Photos from the image-classification dataset "CNN" in the GitHub repository satyatejachikatla/SVMvsCNN. Its 2 classes are: cars, flowers.

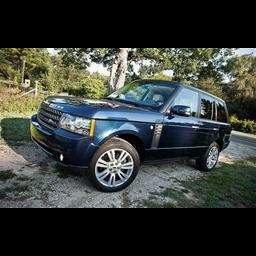
Label: cars

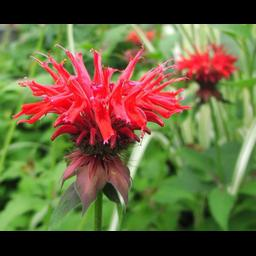
Label: flowers

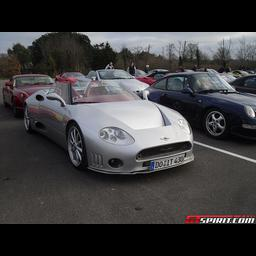
Label: cars

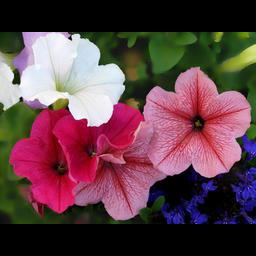
Label: flowers

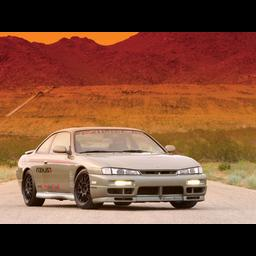
Label: cars

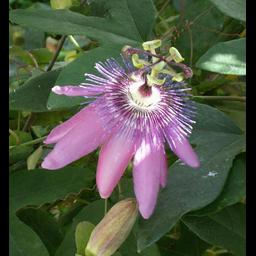
Label: flowers
